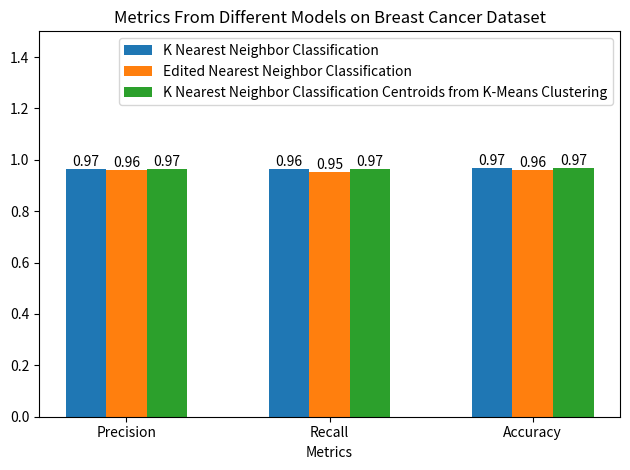

Source code (Python): (Note: this script raises an exception after producing the figure.)
import matplotlib.pyplot as plt
import numpy as np


# this is a function to add the labels in the correct area above a certain bar from the bar plot
def add_labels(bar_line, values):
    for bar in bar_line:
        height = bar.get_height()
        values.text(bar.get_x() + bar.get_width() / 2, height, f'{height:.2f}',
                ha='center', va='bottom')


labels = ['Precision', 'Recall', 'Accuracy']

########################################## CLASSIFICATION ################################################

# For each classification dataset create a bar plot of all the metrics and create a pca plot of the data

# Breast Cancer

nearest_neighbor = [0.9660381871574873, 0.9645562770562771, 0.9676097303014279]
edited_nearest_neighbor = [0.9612292788512302, 0.9509307359307361, 0.959518773135907]
k_means = [0.9655455276430887, 0.9653625541125542, 0.9675568482284506]

locations = np.arange(len(labels))

width = 0.2

fig, sub = plt.subplots()

KNN = sub.bar(locations - width, nearest_neighbor, width, label='K Nearest Neighbor Classification')
ENN = sub.bar(locations, edited_nearest_neighbor, width, label='Edited Nearest Neighbor Classification')
KNN_K_means = sub.bar(locations + width, k_means, width, label='K Nearest Neighbor Classification Centroids from K-Means Clustering')

sub.set_xlabel('Metrics')
sub.set_title('Metrics From Different Models on Breast Cancer Dataset')
sub.set_xticks(locations)
sub.set_xticklabels(labels)

sub.set_ylim(0, 1.5)

sub.legend()

add_labels(KNN, sub)
add_labels(ENN, sub)
add_labels(KNN_K_means, sub)

plt.tight_layout()
plt.savefig('C:/Users/<user>/OneDrive/Documents/CSCI447/ML_project2/plots/BreastCancerBarPlot.png')
plt.show()

# Soy
nearest_neighbor = [1.0, 1.0, 1.0]
edited_nearest_neighbor = [1.0, 1.0, 1.0]
k_means = [0.9875, 0.9875, 0.99]

locations = np.arange(len(labels))

width = 0.2

fig, sub = plt.subplots()

KNN = sub.bar(locations - width, nearest_neighbor, width, label='K Nearest Neighbor Classification')
ENN = sub.bar(locations, edited_nearest_neighbor, width, label='Edited Nearest Neighbor Classification')
KNN_K_means = sub.bar(locations + width, k_means, width, label='K Nearest Neighbor Classification Centroids from K-Means Clustering')

sub.set_xlabel('Metrics')
sub.set_title('Metrics From Different Models on Soybean Dataset')
sub.set_xticks(locations)
sub.set_xticklabels(labels)

sub.set_ylim(0, 1.5)

sub.legend()

add_labels(KNN, sub)
add_labels(ENN, sub)
add_labels(KNN_K_means, sub)

plt.tight_layout()
plt.savefig('C:/Users/<user>/OneDrive/Documents/CSCI447/ML_project2/plots/SoyBarPlot.png')
plt.show()

# Glass

nearest_neighbor = [0.708387085137085, 0.5304365079365079, 0.8413369408369409]
edited_nearest_neighbor = [0.6764940476190476, 0.5396825396825398, 0.8507264911014911]
k_means = [0.6343482905982906, 0.4626984126984127, 0.7756601731601732]

locations = np.arange(len(labels))

width = 0.2

fig, sub = plt.subplots()

KNN = sub.bar(locations - width, nearest_neighbor, width, label='K Nearest Neighbor Classification')
ENN = sub.bar(locations , edited_nearest_neighbor, width, label='Edited Nearest Neighbor Classification')
KNN_K_means = sub.bar(locations + width, k_means, width, label='K Nearest Neighbor Classification Centroids from K-Means Clustering')

sub.set_xlabel('Metrics')
sub.set_title('Metrics From Different Models on Glass Dataset')
sub.set_xticks(locations)
sub.set_xticklabels(labels)

sub.set_ylim(0, 1.5)

sub.legend()

add_labels(KNN, sub)
add_labels(ENN, sub)
add_labels(KNN_K_means, sub)

plt.tight_layout()
plt.savefig('C:/Users/<user>/OneDrive/Documents/CSCI447/ML_project2/plots/GlassBarPlot.png')
plt.show()

###################################################### REGRESSION ###################################################

labels = ["Relative Mean Squared Error"]

# Abalone

nearest_neighbor = [6.589548401155328 / 10.395265947347061]
edited_nearest_neighbor = [6.212742680907067 / 10.395265947347061]
k_means = [8.334849126492824 / 10.395265947347061]

locations = np.arange(len(labels))

width = 0.2

fig, sub = plt.subplots()

KNN = sub.bar(locations - width, nearest_neighbor, width, label='K Nearest Neighbor Classification')
ENN = sub.bar(locations, edited_nearest_neighbor, width, label='Edited Nearest Neighbor Classification')
KNN_K_means = sub.bar(locations + width, k_means, width, label='K Nearest Neighbor Classification Centroids from K-Means Clustering')

sub.set_xlabel('Metrics')
sub.set_title('Relative Mean Squared Error From Different Models on Abalone Dataset')
sub.set_xticks(locations)
sub.axes.get_xaxis().set_visible(False)
sub.set_ylabel('Relative Mean Squared Error')

sub.set_ylim(0, 2)

sub.legend()

add_labels(KNN, sub)
add_labels(ENN, sub)
add_labels(KNN_K_means, sub)

plt.tight_layout()
plt.savefig('C:/Users/<user>/OneDrive/Documents/CSCI447/ML_project2/plots/AbaloneBarPlot.png')
plt.show()

# Hardware

nearest_neighbor = [3728.5419498900687 / 25866.524705557593]
edited_nearest_neighbor = [31827.131010909234 / 25866.524705557593]
k_means = [4627.8231035897425 / 25866.524705557593]

locations = np.arange(len(labels))

width = 0.2

fig, sub = plt.subplots()

KNN = sub.bar(locations - width, nearest_neighbor, width, label='K Nearest Neighbor Classification')
ENN = sub.bar(locations, edited_nearest_neighbor, width, label='Edited Nearest Neighbor Classification')
KNN_K_means = sub.bar(locations + width, k_means, width, label='K Nearest Neighbor Classification Centroids from K-Means Clustering')

sub.set_xlabel('Metrics')
sub.set_title('Relative Mean Squared Error From Different Models on Hardware Dataset')
sub.set_xticks(locations)
sub.axes.get_xaxis().set_visible(False)
sub.set_ylabel('Relative Mean Squared Error')

sub.set_ylim(0, 2)

sub.legend()

add_labels(KNN, sub)
add_labels(ENN, sub)
add_labels(KNN_K_means, sub)

plt.tight_layout()
plt.savefig('C:/Users/<user>/OneDrive/Documents/CSCI447/ML_project2/plots/HardwareBarPlot.png')
plt.show()

# Forest

nearest_neighbor = [5283.0001691368425 / 4052.063224823412]
edited_nearest_neighbor = [4906.770218163989 / 4052.063224823412]
k_means = [4814.371607523724 / 4052.063224823412]

locations = np.arange(len(labels))

width = 0.2

fig, sub = plt.subplots()

KNN = sub.bar(locations - width, nearest_neighbor, width, label='K Nearest Neighbor Classification')
ENN = sub.bar(locations, edited_nearest_neighbor, width, label='Edited Nearest Neighbor Classification')
KNN_K_means = sub.bar(locations + width, k_means, width, label='K Nearest Neighbor Classification Centroids from K-Means Clustering')

sub.set_xlabel('Metrics')
sub.set_title('Relative Mean Squared Error From Different Models on Forest Fire Dataset')
sub.set_xticks(locations)
sub.axes.get_xaxis().set_visible(False)
sub.set_ylabel('Relative Mean Squared Error')

sub.set_ylim(0, 2)

sub.legend()

add_labels(KNN, sub)
add_labels(ENN, sub)
add_labels(KNN_K_means, sub)

plt.tight_layout()
plt.savefig('C:/Users/<user>/OneDrive/Documents/CSCI447/ML_project2/plots/ForestBarPlot.png')
plt.show()
